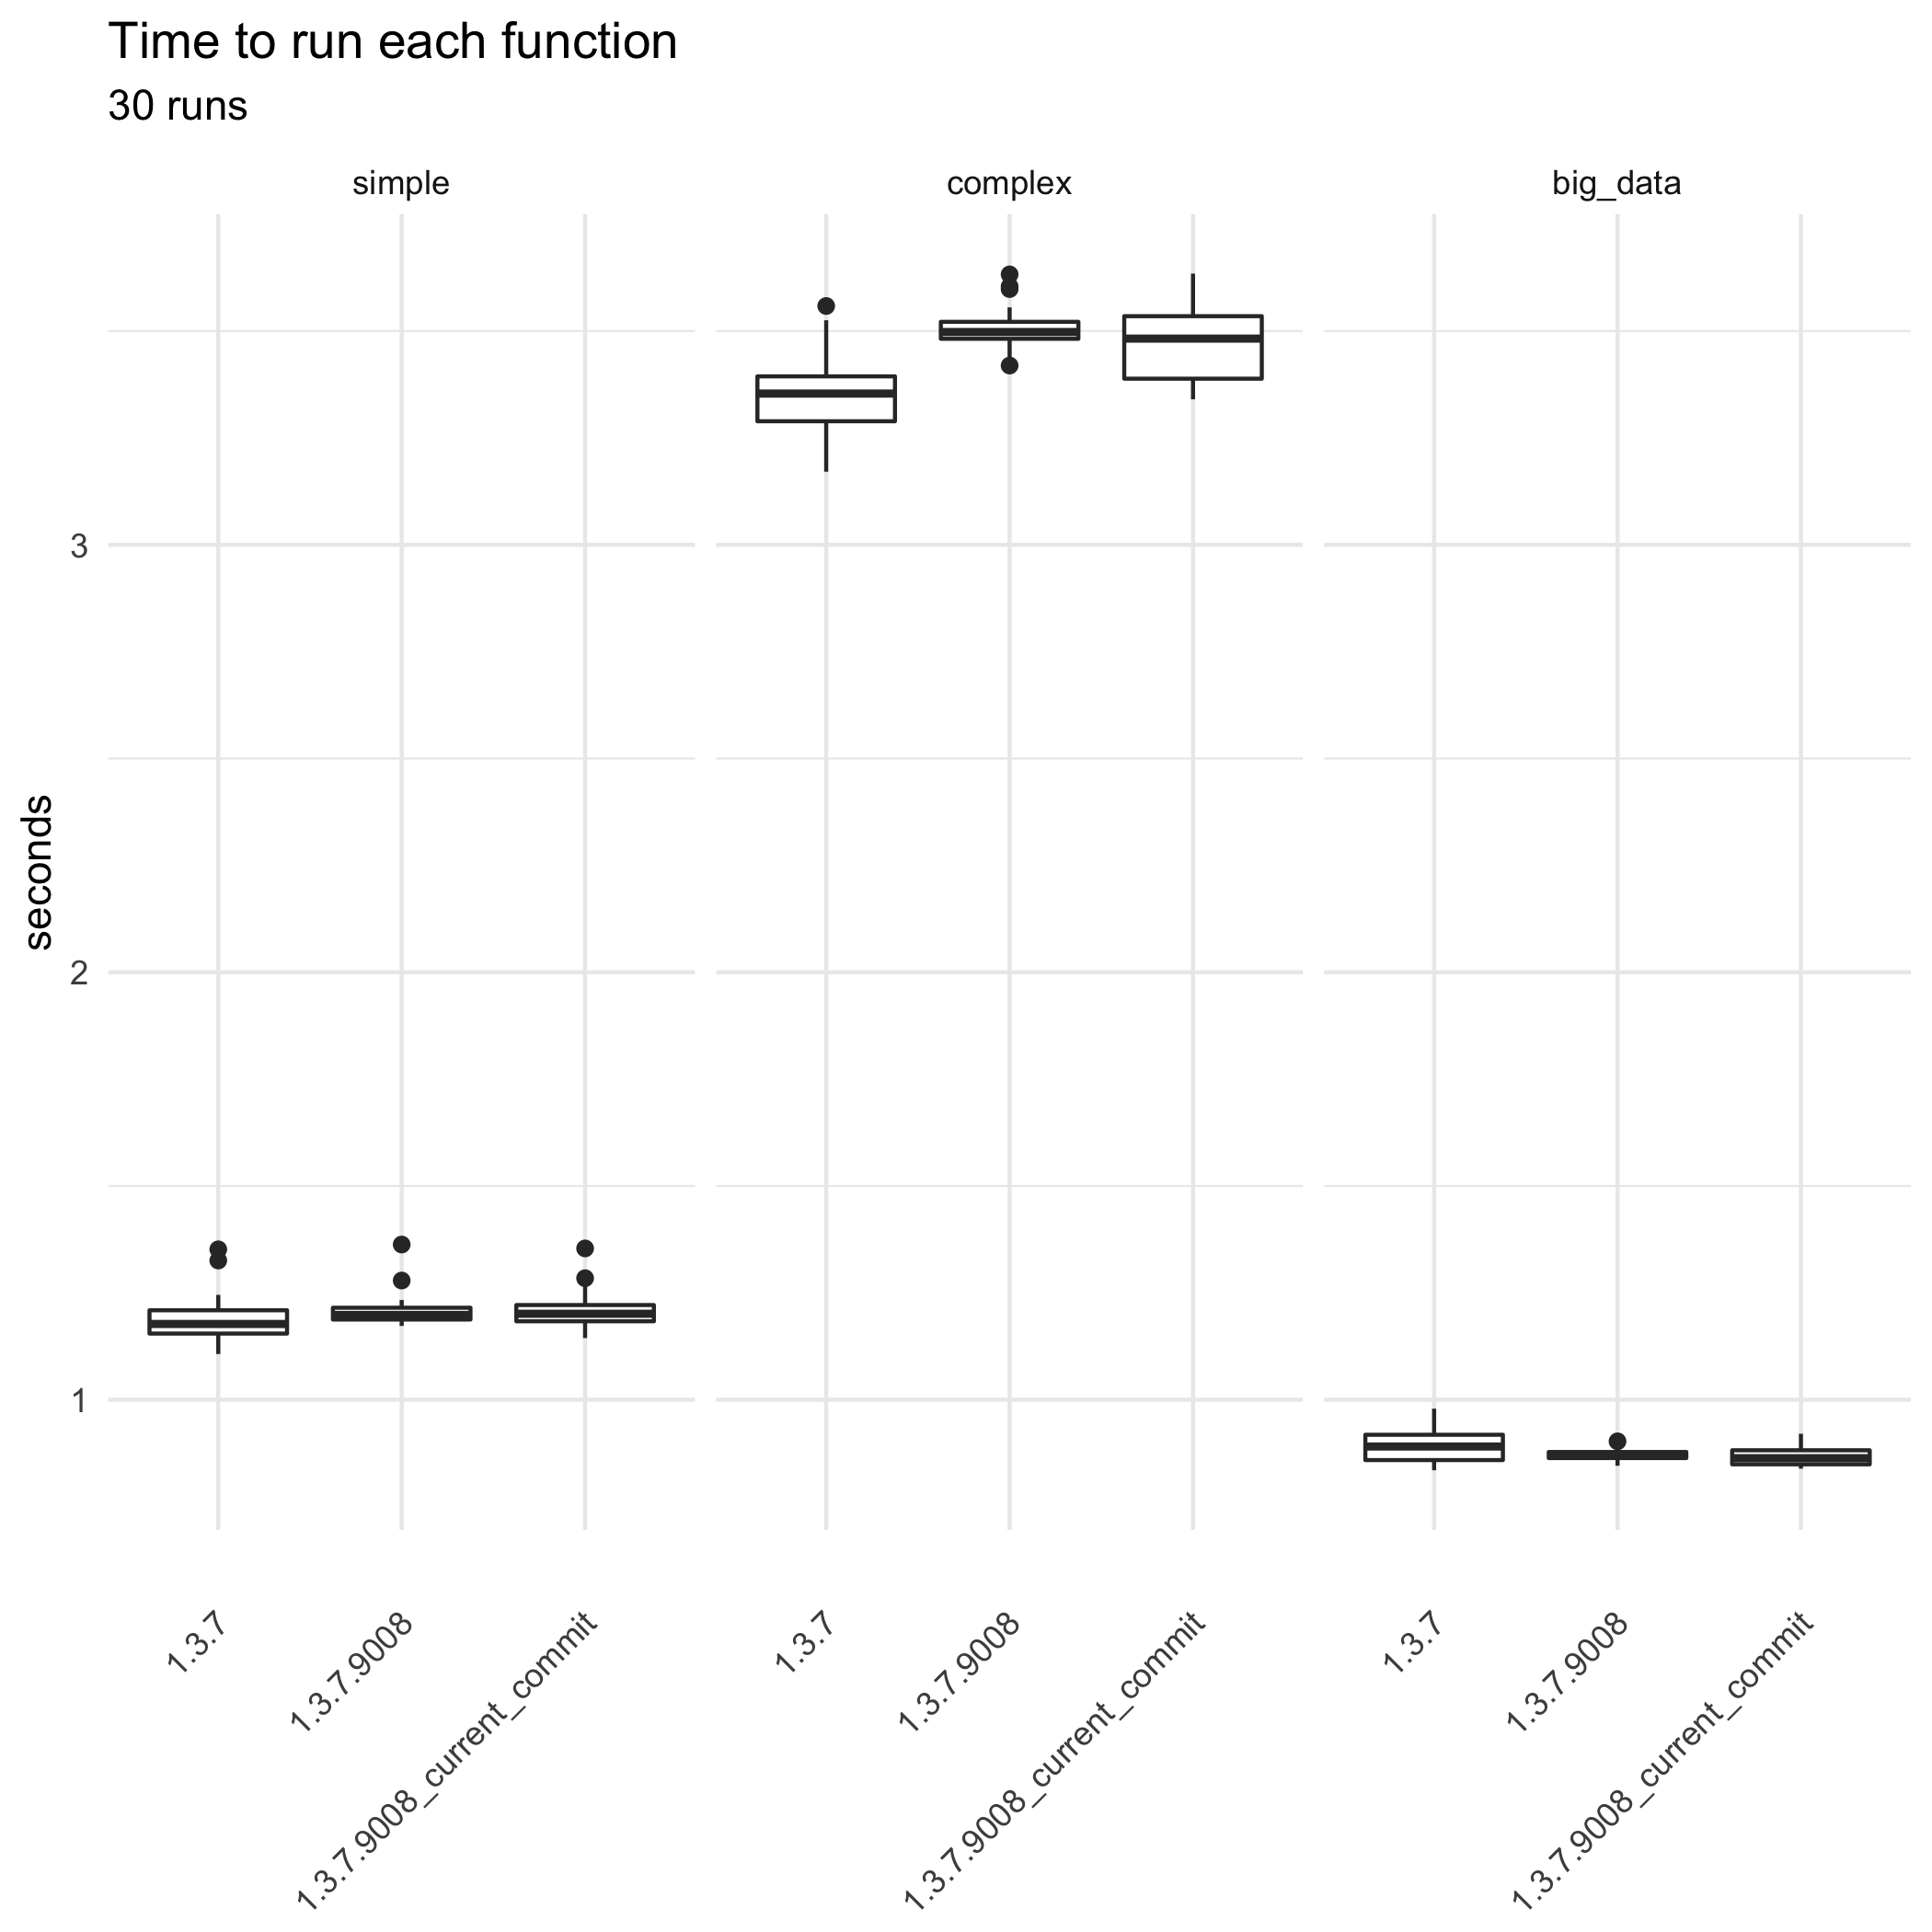

The table this chart was drawn from, first rows:
bm_gtsummary.expr; bm_gtsummary.time; gt_ver
simple; 1325636665; 1.3.7
simple; 1196785022; 1.3.7
big_data; 979063633; 1.3.7
simple; 1174410405; 1.3.7
big_data; 904606929; 1.3.7
big_data; 928568551; 1.3.7
simple; 1236026615; 1.3.7
big_data; 923796703; 1.3.7
complex; 3368181713; 1.3.7
big_data; 901442959; 1.3.7
complex; 3353686575; 1.3.7
big_data; 892871480; 1.3.7
simple; 1195405053; 1.3.7
complex; 3286228961; 1.3.7
simple; 1210392975; 1.3.7
simple; 1351852572; 1.3.7
simple; 1169596800; 1.3.7
complex; 3464960438; 1.3.7
big_data; 909305179; 1.3.7
big_data; 925082032; 1.3.7
complex; 3388448545; 1.3.7
complex; 3336192542; 1.3.7
simple; 1177465633; 1.3.7
simple; 1156939992; 1.3.7
simple; 1215764146; 1.3.7
big_data; 857784646; 1.3.7
simple; 1235413143; 1.3.7
simple; 1154032420; 1.3.7
complex; 3317819391; 1.3.7
big_data; 879045386; 1.3.7
complex; 3356915201; 1.3.7
complex; 3395818214; 1.3.7
simple; 1179589019; 1.3.7
big_data; 924802110; 1.3.7
simple; 1144797287; 1.3.7
simple; 1177771880; 1.3.7
complex; 3351009048; 1.3.7
simple; 1172440377; 1.3.7
big_data; 874783712; 1.3.7
simple; 1176960281; 1.3.7
complex; 3460148115; 1.3.7
simple; 1194506743; 1.3.7
complex; 3558627506; 1.3.7
simple; 1135297776; 1.3.7
simple; 1150136693; 1.3.7
complex; 3464339904; 1.3.7
big_data; 905985852; 1.3.7
complex; 3415970030; 1.3.7
complex; 3359736106; 1.3.7
complex; 3378563007; 1.3.7
big_data; 924991733; 1.3.7
big_data; 888079664; 1.3.7
complex; 3335826026; 1.3.7
big_data; 911214757; 1.3.7
complex; 3336248343; 1.3.7
complex; 3353766832; 1.3.7
big_data; 918816728; 1.3.7
complex; 3375525859; 1.3.7
simple; 1230931932; 1.3.7
big_data; 888276627; 1.3.7
... 210 more rows
